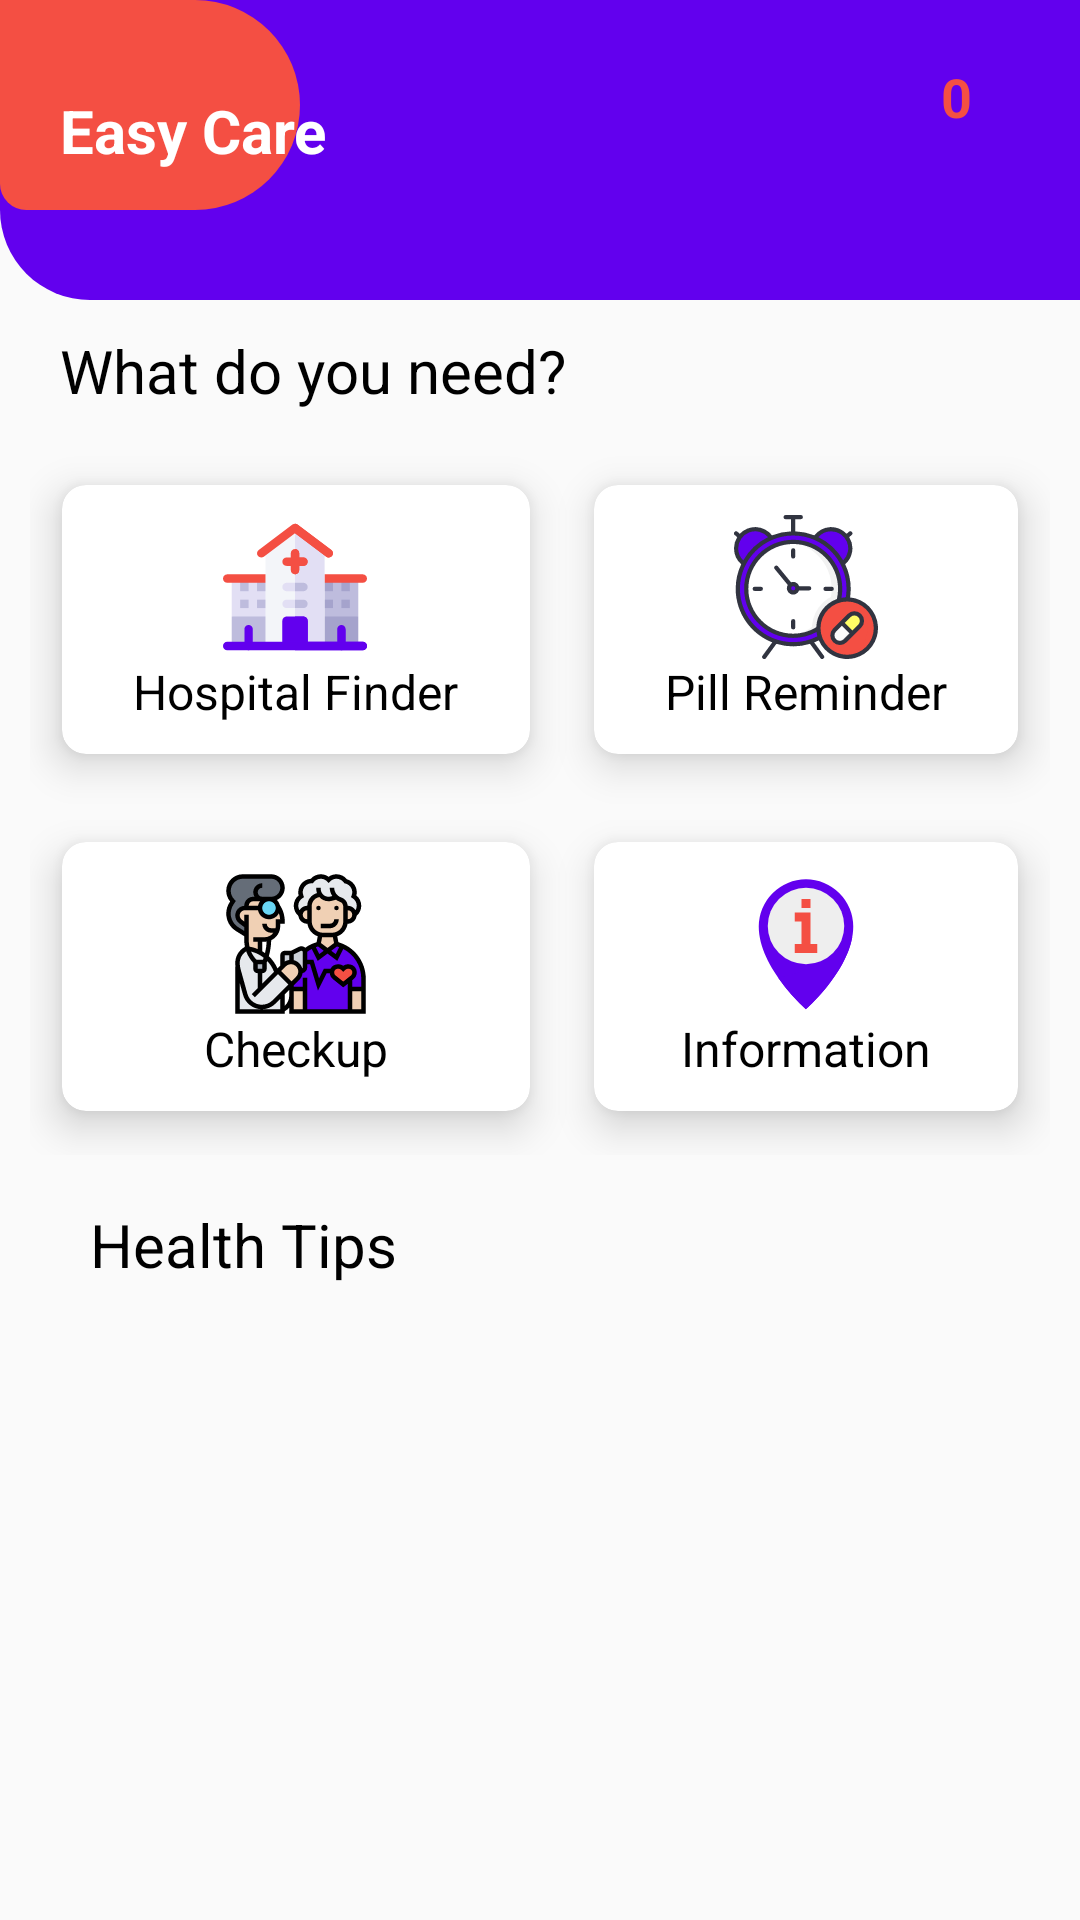

This screen was rendered from an Android layout file. Write that file and the resources it references.
<!-- AndroidManifest.xml: application theme AppTheme -->
<!-- res/layout/activity_main.xml -->
<?xml version="1.0" encoding="utf-8"?>
<RelativeLayout xmlns:android="http://schemas.android.com/apk/res/android"
    xmlns:app="http://schemas.android.com/apk/res-auto"
    xmlns:tools="http://schemas.android.com/tools"
    android:layout_width="match_parent"
    android:layout_height="match_parent"
    tools:context=".MainActivity">

    <ImageView
        android:id="@+id/iv"
        android:layout_width="match_parent"
        android:layout_height="100dp"
        android:src="@drawable/cut_card_background2" />

    <ImageView
        android:id="@+id/imageView"
        android:layout_marginTop="25dp"
        android:layout_marginRight="30dp"
        android:layout_width="40dp"
        android:layout_height="40dp"
        android:layout_alignParentRight="true"
        app:srcCompat="@drawable/ic_notifications" />

    <TextView
        android:textColor="@color/orange"
        android:textStyle="bold"
        android:textSize="18sp"
        android:layout_width="wrap_content"
        android:layout_height="wrap_content"
        android:layout_marginTop="20dp"
        android:text="0"
        android:layout_marginRight="36dp"
        android:layout_alignParentRight="true"/>

    <ImageView
        android:layout_width="100dp"
        android:layout_height="70dp"
        android:layout_alignParentLeft="true"
        android:layout_alignParentTop="true"
        android:src="@drawable/cut_card_background3" />

    <TextView
        android:id="@+id/textView"
        android:layout_width="wrap_content"
        android:layout_height="wrap_content"
        android:layout_marginLeft="20dp"
        android:layout_marginTop="30dp"
        android:text="Easy Care"
        android:textColor="@color/colorWhite"
        android:textSize="20sp"
        android:textStyle="bold" />


    <TextView
        android:id="@+id/textView2"
        android:layout_width="wrap_content"
        android:layout_height="wrap_content"
        android:layout_marginLeft="20dp"
        android:layout_marginTop="10dp"
        android:text="What do you need?"
        android:textColor="@color/colorBlack"
        android:textSize="20sp"
        android:layout_below="@id/iv"
        android:textStyle="normal" />


    <GridLayout

        android:id="@+id/gv"
        android:layout_width="match_parent"
        android:layout_height="wrap_content"
        android:layout_below="@id/textView2"
        android:layout_margin="10dp"
        android:layout_marginTop="20dp"
        android:columnCount="2"
        android:rowCount="2">


        <androidx.cardview.widget.CardView
            android:id="@+id/cardHome"
            android:layout_width="wrap_content"
            android:layout_height="wrap_content"
            android:layout_row="0"
            android:layout_rowWeight="1"
            android:layout_column="0"
            android:layout_columnWeight="1"
            android:layout_gravity="fill"
            app:cardCornerRadius="8dp"
            app:cardElevation="8dp"
            app:cardUseCompatPadding="true">

            <LinearLayout
                android:layout_width="wrap_content"
                android:layout_height="wrap_content"
                android:layout_gravity="center_vertical|center_horizontal"
                android:layout_marginTop="10dp"
                android:layout_marginBottom="10dp"
                android:gravity="center"
                android:orientation="vertical">

                <ImageView
                    android:layout_width="wrap_content"
                    android:layout_height="wrap_content"
                    android:src="@drawable/ic_hospital" />

                <TextView
                    android:layout_width="wrap_content"
                    android:layout_height="wrap_content"
                    android:text="Hospital Finder"
                    android:textColor="@color/colorBlack"
                    android:textSize="16sp" />
            </LinearLayout>

        </androidx.cardview.widget.CardView>

        <androidx.cardview.widget.CardView
            android:id="@+id/cardChat"
            android:layout_width="wrap_content"
            android:layout_height="wrap_content"
            android:layout_row="0"
            android:layout_rowWeight="1"
            android:layout_column="1"
            android:layout_columnWeight="1"
            android:layout_gravity="fill"
            app:cardCornerRadius="8dp"
            app:cardElevation="8dp"
            app:cardUseCompatPadding="true">

            <LinearLayout
                android:layout_width="wrap_content"
                android:layout_height="wrap_content"
                android:layout_gravity="center_vertical|center_horizontal"
                android:layout_marginTop="10dp"
                android:layout_marginBottom="10dp"
                android:gravity="center"
                android:orientation="vertical">

                <ImageView
                    android:layout_width="wrap_content"
                    android:layout_height="wrap_content"
                    android:src="@drawable/ic_pill_reminder" />

                <TextView
                    android:layout_width="wrap_content"
                    android:layout_height="wrap_content"
                    android:text="Pill Reminder"
                    android:textColor="@color/colorBlack"
                    android:textSize="16sp" />
            </LinearLayout>

        </androidx.cardview.widget.CardView>

        <androidx.cardview.widget.CardView
            android:id="@+id/cardProfile"
            android:layout_width="wrap_content"
            android:layout_height="wrap_content"
            android:layout_row="1"
            android:layout_rowWeight="1"
            android:layout_column="0"
            android:layout_columnWeight="1"
            android:layout_gravity="fill"
            app:cardCornerRadius="8dp"
            app:cardElevation="8dp"
            app:cardUseCompatPadding="true">

            <LinearLayout
                android:layout_width="wrap_content"
                android:layout_height="wrap_content"
                android:layout_gravity="center_vertical|center_horizontal"
                android:layout_marginTop="10dp"
                android:layout_marginBottom="10dp"
                android:gravity="center"
                android:orientation="vertical">

                <ImageView
                    android:layout_width="wrap_content"
                    android:layout_height="wrap_content"
                    android:src="@drawable/ic_checkup" />

                <TextView
                    android:layout_width="wrap_content"
                    android:layout_height="wrap_content"
                    android:text="Checkup"
                    android:textColor="@color/colorBlack"
                    android:textSize="16sp" />
            </LinearLayout>

        </androidx.cardview.widget.CardView>

        <androidx.cardview.widget.CardView
            android:id="@+id/cardWidget"
            android:layout_width="wrap_content"
            android:layout_height="wrap_content"
            android:layout_row="1"
            android:layout_rowWeight="1"
            android:layout_column="1"
            android:layout_columnWeight="1"
            android:layout_gravity="fill"
            app:cardCornerRadius="8dp"
            app:cardElevation="8dp"
            app:cardUseCompatPadding="true">

            <LinearLayout
                android:layout_width="wrap_content"
                android:layout_height="wrap_content"
                android:layout_gravity="center_vertical|center_horizontal"
                android:layout_marginTop="10dp"
                android:layout_marginBottom="10dp"
                android:gravity="center"
                android:orientation="vertical">

                <ImageView
                    android:layout_width="wrap_content"
                    android:layout_height="wrap_content"
                    android:src="@drawable/ic_information" />

                <TextView
                    android:layout_width="wrap_content"
                    android:layout_height="wrap_content"
                    android:text="Information"
                    android:textColor="@color/colorBlack"
                    android:textSize="16sp" />
            </LinearLayout>

        </androidx.cardview.widget.CardView>
    </GridLayout>

    <TextView
        android:id="@+id/textView3"
        android:layout_width="wrap_content"
        android:layout_height="40dp"
        android:layout_marginLeft="20dp"
        android:text="Health Tips"
        android:background="@drawable/header"
        android:textColor="@color/colorBlack"
        android:gravity="center_vertical"
        android:paddingStart="10dp"
        android:textSize="20sp"
        android:layout_below="@id/gv"
        android:textStyle="normal" />

    <androidx.viewpager2.widget.ViewPager2
        android:id="@+id/viewPagerImageSlider"
        android:layout_width="match_parent"
        android:layout_height="match_parent"
        android:paddingStart="80dp"
        android:paddingEnd="80dp"
        android:layout_below="@+id/textView3"
        android:layout_alignParentBottom="true"
        android:layout_marginBottom="10dp"/>







</RelativeLayout>
<!-- resources referenced by this layout -->
<resources>
  <color name="colorBlack">#000000</color>
  <color name="colorWhite">#ffffff</color>
  <color name="orange">#F44F43</color>
  <!-- drawable cut_card_background2 (drawable-hdpi) -->
  <?xml version="1.0" encoding="utf-8"?>
  <shape xmlns:android="http://schemas.android.com/apk/res/android"
      android:shape="rectangle">
  
      <solid android:color="@color/colorPurple"/>
  
      <corners
          android:bottomLeftRadius="30dp"
          />
  
  </shape>
  <!-- drawable cut_card_background3 (drawable-hdpi) -->
  <?xml version="1.0" encoding="utf-8"?>
  <shape xmlns:android="http://schemas.android.com/apk/res/android"
      android:shape="rectangle">
  
      <solid android:color="@color/orange"/>
  
      <corners
          android:topLeftRadius="0dp"
          android:topRightRadius="800dp"
          android:bottomLeftRadius="200dp"
          android:bottomRightRadius="800dp"/>
  
  </shape>
  <!-- drawable ic_checkup: vector/xml drawable (drawable, 12367 chars, omitted) -->
  <!-- drawable ic_hospital: vector/xml drawable (drawable, 4250 chars, omitted) -->
  <!-- drawable ic_information (drawable) -->
  <vector android:height="48dp" android:viewportHeight="64"
      android:viewportWidth="64" android:width="48dp" xmlns:android="http://schemas.android.com/apk/res/android">
      <path android:fillColor="@color/colorPurple" android:pathData="m53,24.267c0,18.366 -21,36.733 -21,36.733s-21,-18.367 -21,-36.733a21,21 0,1 1,42 0z"/>
      <path android:fillColor="@color/colorPurple" android:pathData="m19.625,46.953a86.778,86.778 0,0 0,12.375 14.047s17.6,-15.4 20.567,-32.1c-8.144,9.04 -20.061,15.6 -32.942,18.053z"/>
      <path android:fillColor="#eee" android:pathData="M32,24m-17,0a17,17 0,1 1,34 0a17,17 0,1 1,-34 0"/>
      <path android:fillColor="@color/orange" android:pathData="m34,32v-14h-7v4h3v10h-3v4h10v-4z"/>
      <path android:fillColor="@color/orange" android:pathData="m30,12h4v4h-4z"/>
  </vector>
  <!-- drawable ic_pill_reminder: vector/xml drawable (drawable, 7174 chars, omitted) -->
  <style name="AppTheme" parent="Theme.AppCompat.Light.NoActionBar">
          
          <item name="colorPrimary">@color/colorPrimary</item>
          <item name="colorPrimaryDark">@color/colorPrimaryDark</item>
          <item name="colorAccent">@color/colorAccent</item>
          <item name="windowActionModeOverlay">true</item>
          <item name="actionModeStyle">@style/myActionMode</item>
      </style>
  <color name="colorPurple">#6200EE</color>
  <color name="colorPrimary">#6200EE</color>
  <color name="colorPrimaryDark">#6200EE</color>
  <color name="colorAccent">#03DAC5</color>
  <style name="myActionMode" parent="@style/Widget.AppCompat.ActionMode">
          <item name="background">@color/colorPrimary</item>
      </style>
</resources>
